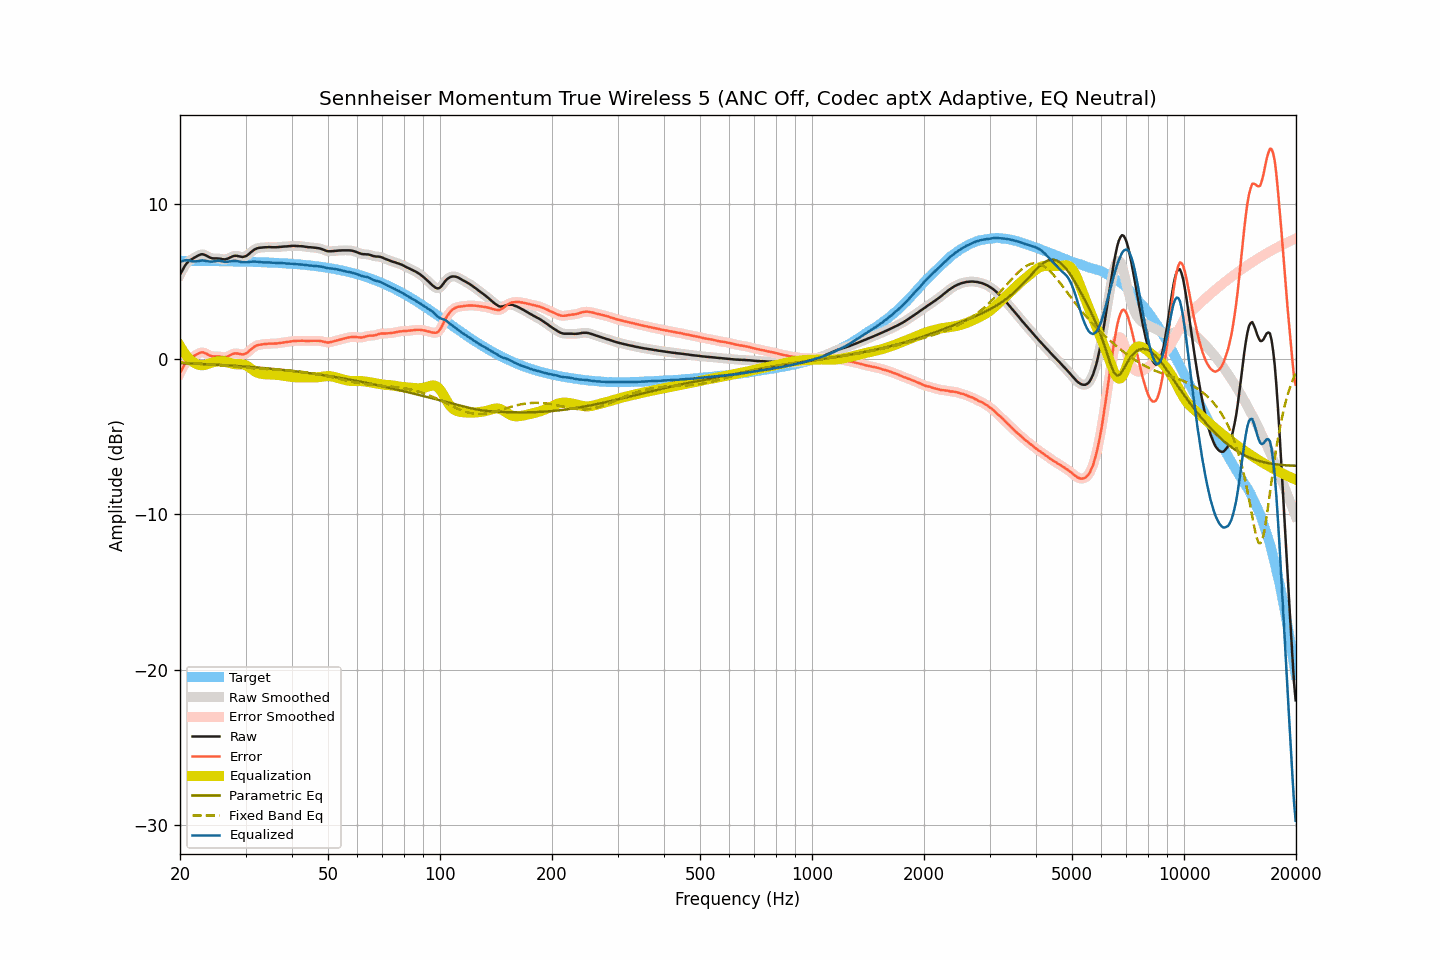

Source data for this figure (header and first rows):
frequency, raw, smoothed, error, error_smoothed, equalization, parametric_eq, fixed_band_eq, equalized_raw, equalized_smoothed, target
20.00, 5.44, 5.43, -0.89, -0.90, 0.86, -0.26, -0.21, 6.29, 6.28, 6.33
20.20, 5.63, 5.64, -0.70, -0.69, 0.68, -0.26, -0.22, 6.30, 6.32, 6.33
20.40, 5.82, 5.83, -0.51, -0.50, 0.51, -0.27, -0.23, 6.33, 6.34, 6.33
20.61, 6.00, 6.00, -0.32, -0.33, 0.36, -0.27, -0.23, 6.37, 6.36, 6.33
20.81, 6.15, 6.15, -0.18, -0.18, 0.23, -0.27, -0.24, 6.37, 6.37, 6.33
21.02, 6.27, 6.27, -0.06, -0.06, 0.10, -0.28, -0.24, 6.37, 6.37, 6.33
21.23, 6.36, 6.35, 0.03, 0.03, -0.01, -0.28, -0.25, 6.35, 6.34, 6.33
21.44, 6.42, 6.42, 0.09, 0.10, -0.11, -0.29, -0.26, 6.31, 6.32, 6.32
21.66, 6.48, 6.48, 0.15, 0.16, -0.18, -0.29, -0.26, 6.30, 6.30, 6.32
21.87, 6.54, 6.54, 0.21, 0.22, -0.25, -0.29, -0.27, 6.29, 6.29, 6.32
22.09, 6.60, 6.60, 0.28, 0.28, -0.30, -0.30, -0.28, 6.30, 6.30, 6.32
22.31, 6.66, 6.66, 0.34, 0.34, -0.34, -0.30, -0.29, 6.31, 6.31, 6.32
22.54, 6.71, 6.71, 0.39, 0.39, -0.38, -0.31, -0.29, 6.33, 6.33, 6.32
22.76, 6.75, 6.74, 0.43, 0.42, -0.39, -0.31, -0.30, 6.35, 6.35, 6.32
22.99, 6.76, 6.75, 0.44, 0.43, -0.40, -0.32, -0.31, 6.36, 6.35, 6.32
23.22, 6.73, 6.73, 0.41, 0.41, -0.38, -0.32, -0.32, 6.34, 6.35, 6.32
23.45, 6.69, 6.69, 0.37, 0.37, -0.36, -0.33, -0.33, 6.33, 6.33, 6.32
23.69, 6.63, 6.63, 0.31, 0.31, -0.32, -0.33, -0.33, 6.31, 6.31, 6.32
23.92, 6.58, 6.58, 0.26, 0.26, -0.29, -0.34, -0.34, 6.29, 6.29, 6.31
24.16, 6.53, 6.53, 0.21, 0.22, -0.25, -0.34, -0.35, 6.28, 6.28, 6.31
24.40, 6.50, 6.50, 0.18, 0.19, -0.22, -0.35, -0.36, 6.28, 6.28, 6.31
24.65, 6.49, 6.49, 0.18, 0.18, -0.19, -0.35, -0.37, 6.30, 6.30, 6.31
24.89, 6.49, 6.48, 0.18, 0.18, -0.17, -0.36, -0.38, 6.32, 6.31, 6.31
25.14, 6.49, 6.48, 0.18, 0.18, -0.16, -0.36, -0.39, 6.33, 6.33, 6.31
25.39, 6.48, 6.48, 0.17, 0.17, -0.15, -0.37, -0.40, 6.33, 6.33, 6.31
25.65, 6.47, 6.46, 0.16, 0.16, -0.14, -0.38, -0.41, 6.33, 6.32, 6.31
25.91, 6.45, 6.44, 0.14, 0.14, -0.14, -0.38, -0.42, 6.31, 6.31, 6.30
26.16, 6.43, 6.43, 0.12, 0.13, -0.15, -0.39, -0.43, 6.28, 6.29, 6.30
26.43, 6.43, 6.43, 0.13, 0.13, -0.16, -0.39, -0.44, 6.27, 6.27, 6.30
26.69, 6.45, 6.45, 0.15, 0.15, -0.18, -0.40, -0.45, 6.27, 6.27, 6.30
26.96, 6.49, 6.49, 0.19, 0.19, -0.21, -0.41, -0.46, 6.28, 6.28, 6.30
27.23, 6.54, 6.54, 0.24, 0.24, -0.24, -0.41, -0.47, 6.29, 6.29, 6.30
27.50, 6.59, 6.59, 0.29, 0.29, -0.28, -0.42, -0.48, 6.31, 6.31, 6.29
27.77, 6.63, 6.63, 0.34, 0.34, -0.30, -0.43, -0.49, 6.32, 6.32, 6.29
28.05, 6.66, 6.65, 0.37, 0.36, -0.32, -0.43, -0.50, 6.33, 6.33, 6.29
28.33, 6.66, 6.65, 0.37, 0.37, -0.33, -0.44, -0.51, 6.32, 6.32, 6.29
28.62, 6.64, 6.64, 0.35, 0.36, -0.33, -0.45, -0.52, 6.30, 6.31, 6.29
28.90, 6.62, 6.61, 0.33, 0.33, -0.33, -0.45, -0.53, 6.29, 6.28, 6.28
29.19, 6.60, 6.59, 0.32, 0.31, -0.33, -0.46, -0.53, 6.27, 6.26, 6.28
29.48, 6.58, 6.59, 0.30, 0.31, -0.34, -0.47, -0.54, 6.24, 6.25, 6.28
29.78, 6.61, 6.60, 0.33, 0.32, -0.36, -0.47, -0.55, 6.25, 6.24, 6.28
30.08, 6.64, 6.64, 0.36, 0.37, -0.40, -0.48, -0.56, 6.24, 6.24, 6.27
30.38, 6.70, 6.70, 0.43, 0.43, -0.46, -0.49, -0.57, 6.24, 6.25, 6.27
30.68, 6.79, 6.78, 0.52, 0.51, -0.52, -0.50, -0.58, 6.26, 6.26, 6.27
30.99, 6.88, 6.87, 0.61, 0.61, -0.60, -0.51, -0.58, 6.28, 6.27, 6.26
31.30, 6.96, 6.96, 0.69, 0.70, -0.68, -0.51, -0.59, 6.28, 6.28, 6.26
31.61, 7.04, 7.03, 0.78, 0.77, -0.75, -0.52, -0.60, 6.29, 6.28, 6.26
31.93, 7.10, 7.09, 0.84, 0.84, -0.82, -0.53, -0.61, 6.28, 6.28, 6.26
32.24, 7.14, 7.14, 0.89, 0.89, -0.87, -0.54, -0.61, 6.27, 6.27, 6.25
32.57, 7.17, 7.16, 0.92, 0.92, -0.91, -0.55, -0.62, 6.26, 6.26, 6.25
32.89, 7.18, 7.18, 0.93, 0.93, -0.94, -0.56, -0.62, 6.24, 6.24, 6.24
33.22, 7.19, 7.19, 0.95, 0.95, -0.96, -0.57, -0.63, 6.23, 6.23, 6.24
33.55, 7.20, 7.20, 0.96, 0.96, -0.97, -0.57, -0.64, 6.23, 6.23, 6.24
33.89, 7.21, 7.20, 0.97, 0.97, -0.98, -0.58, -0.64, 6.23, 6.23, 6.23
34.23, 7.21, 7.21, 0.98, 0.98, -0.98, -0.59, -0.65, 6.23, 6.23, 6.23
34.57, 7.22, 7.21, 0.99, 0.99, -0.99, -0.60, -0.65, 6.23, 6.23, 6.22
34.92, 7.22, 7.21, 1.00, 0.99, -0.99, -0.61, -0.66, 6.23, 6.22, 6.22
35.27, 7.21, 7.21, 0.99, 1.00, -0.99, -0.62, -0.66, 6.21, 6.22, 6.21
35.62, 7.21, 7.21, 1.00, 1.00, -1.00, -0.63, -0.67, 6.21, 6.21, 6.21
35.97, 7.21, 7.21, 1.00, 1.00, -1.01, -0.64, -0.68, 6.20, 6.20, 6.20
... 635 more rows
